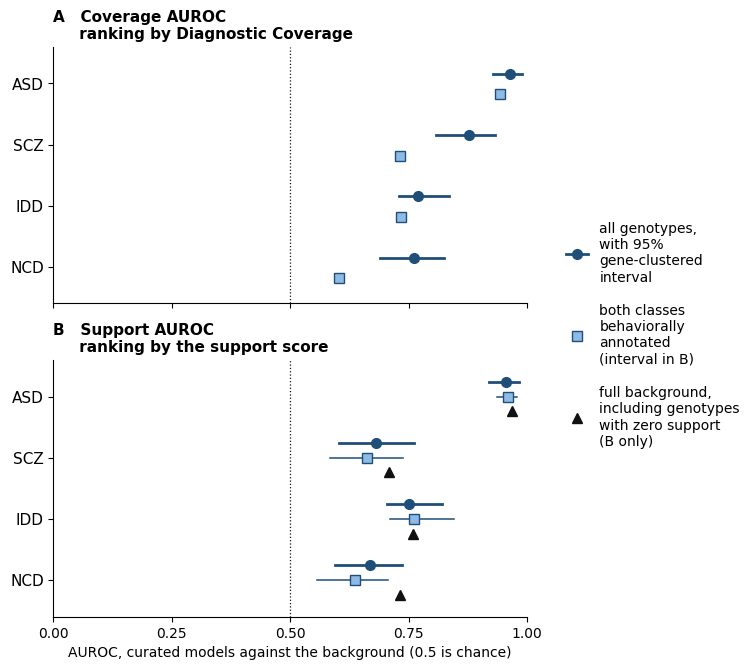

This figure's Python source:
import math, matplotlib
matplotlib.use('Agg')
import matplotlib.pyplot as plt
from matplotlib.lines import Line2D
from matplotlib.patches import Patch
plt.rcParams['font.family'] = 'DejaVu Sans'
DARK, LIGHT, RED, INK = '#1f4e79', '#8dbbe6', '#b02a2a', '#111111'

dis = ['ASD', 'SCZ', 'IDD', 'NCD']
conv = {'ASD': (0.964, 0.928, 0.990, 0.944), 'SCZ': (0.877, 0.807, 0.933, 0.732), 'IDD': (0.771, 0.729, 0.836, 0.735), 'NCD': (0.761, 0.690, 0.824, 0.604)}
disc = {'ASD': (0.956, 0.920, 0.983, 0.961, 0.936, 0.979, 0.969), 'SCZ': (0.682, 0.603, 0.761, 0.662, 0.584, 0.739, 0.709),
        'IDD': (0.751, 0.705, 0.820, 0.761, 0.710, 0.847, 0.759), 'NCD': (0.668, 0.595, 0.737, 0.636, 0.557, 0.707, 0.731)}
fig, axes = plt.subplots(2, 1, figsize=(7.5, 6.8), dpi=300, sharex=True)
titles = ['A   Coverage AUROC\n     ranking by Diagnostic Coverage', 'B   Support AUROC\n     ranking by the support score']
y = list(range(len(dis)))[::-1]
for ax, t in zip(axes, titles):
    ax.axvline(0.5, color=INK, lw=0.9, ls=':'); ax.set_xlim(0, 1); ax.set_xticks([0, 0.25, 0.5, 0.75, 1.0])
    ax.set_title(t, fontsize=11, fontweight='bold', loc='left', linespacing=1.15); ax.tick_params(labelsize=10)
    ax.set_yticks(y); ax.set_yticklabels(dis, fontsize=11); ax.set_ylim(-0.6, len(dis) - 0.4)
    for s in ('top', 'right'): ax.spines[s].set_visible(False)
for yi, D in zip(y, dis):
    v = conv[D]; a = axes[0]
    a.plot([v[1], v[2]], [yi + 0.15] * 2, color=DARK, lw=2.0); a.plot(v[0], yi + 0.15, 'o', color=DARK, ms=7)
    a.plot(v[3], yi - 0.18, 's', color=LIGHT, ms=7, markeredgecolor=DARK)
    w = disc[D]; b = axes[1]
    b.plot([w[1], w[2]], [yi + 0.24] * 2, color=DARK, lw=2.0); b.plot(w[0], yi + 0.24, 'o', color=DARK, ms=7)
    b.plot([w[4], w[5]], [yi] * 2, color=DARK, lw=1.1); b.plot(w[3], yi, 's', color=LIGHT, ms=7, markeredgecolor=DARK)
    b.plot(w[6], yi - 0.24, '^', color=INK, ms=7)
axes[1].set_xlabel('AUROC, curated models against the background (0.5 is chance)', fontsize=10)
h = [Line2D([], [], marker='o', color=DARK, lw=2.0, ms=7, label='all genotypes,\nwith 95%\ngene-clustered\ninterval'),
     Line2D([], [], marker='s', color=LIGHT, markeredgecolor=DARK, lw=0, ms=7, label='both classes\nbehaviorally\nannotated\n(interval in B)'),
     Line2D([], [], marker='^', color=INK, lw=0, ms=7, label='full background,\nincluding genotypes\nwith zero support\n(B only)')]
fig.legend(handles=h, loc='center left', bbox_to_anchor=(0.745, 0.5), fontsize=10, frameon=False, labelspacing=1.4, handlelength=1.6)
plt.tight_layout(rect=(0, 0, 0.75, 1)); fig.savefig('fig6_auroc_2026-11-08.png', dpi=300, facecolor='white')

print('ok')
